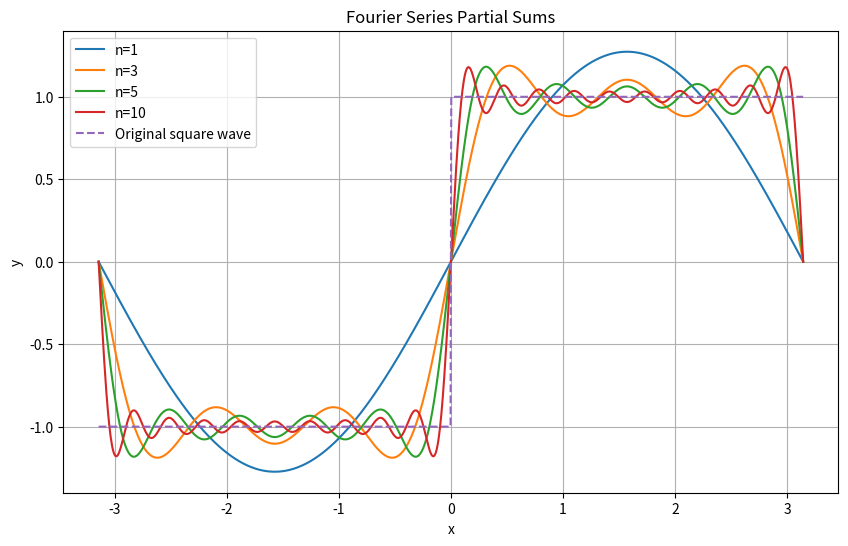
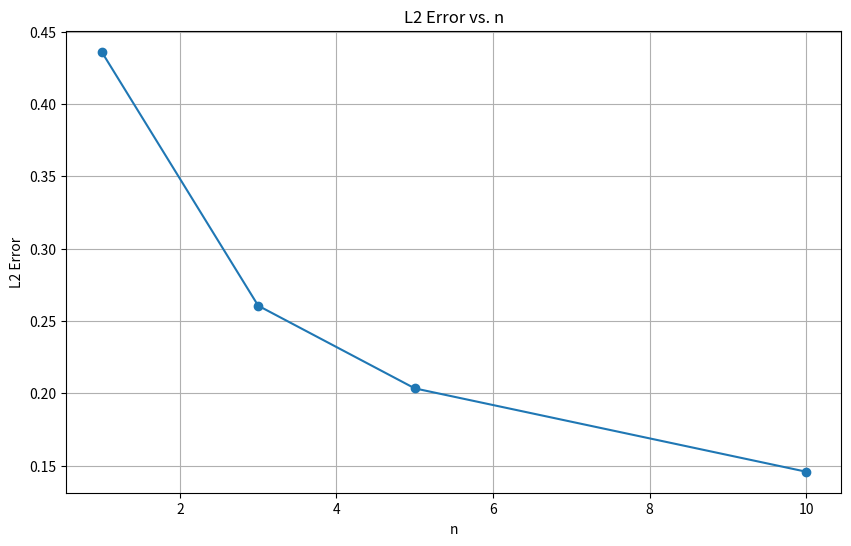

Generate these figures, in order, with matplotlib:
# Compute the nth partial sum of the Fourier series 
# for a square wave on [-pi,pi] and plot the partial sums for 
# n=1, 3, 5 and 10 against the original square wave. 
# Finally, plot the L2 error between the partial sum and target function as
# a function of n.

# %%
import matplotlib.pyplot as plt
import numpy as np

# %%
# Define the square wave function
def square_wave(x):
    return np.sign(np.sin(x))

# %%
# Define the Fourier series partial sum function
def fourier_partial_sum(x, n):
    # Compute the nth partial sum of the Fourier series
    # for a square wave on [-pi,pi]
    sum = 0
    for k in range(1, n+1):
        sum += (4/(np.pi * (2*k - 1))) * np.sin((2*k - 1) * x)
    return sum

# Generate x values
x = np.linspace(-np.pi, np.pi, 1000)

# %%
# Compute the partial sums for n=1, 3, 5, and 10
n_values = [1, 3, 5, 10]
partial_sums = [fourier_partial_sum(x, n) for n in n_values]

# Plot the partial sums
plt.figure(figsize=(10, 6))
for i, (n, sum) in enumerate(zip(n_values, partial_sums)):
    plt.plot(x, sum, label=f'n={n}')
plt.plot(x, square_wave(x), label='Original square wave', linestyle='--')
plt.xlabel('x')
plt.ylabel('y')
plt.title('Fourier Series Partial Sums')
plt.legend()
plt.grid(True)
plt.show()

# %%
# Compute the L2 error between the partial sum and the target function
l2_errors = []
for n in n_values:
    partial_sum = fourier_partial_sum(x, n)
    error = np.sqrt(np.mean((partial_sum - square_wave(x))**2))
    l2_errors.append(error)

# Plot the L2 error as a function of n
plt.figure(figsize=(10, 6))
plt.plot(n_values, l2_errors, 'o-')
plt.xlabel('n')
plt.ylabel('L2 Error')
plt.title('L2 Error vs. n')
plt.grid(True)
plt.show()
